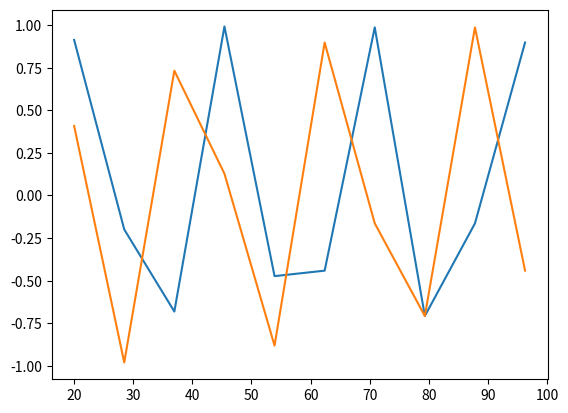

This chart was generated by the following Python code:
import numpy as np 
import matplotlib.pyplot as plt 

x= np.arange(20,104.75, 3.6)


a = np.linspace(20,104.75, 10, endpoint=False)

print (x, a)

b = np.sin(a)
c = np.cos(a)
plt.plot (a, b)
# plt.plot (a,a)
plt.plot (a,c)

mvalues = [0,1,5,6,80]
print(mvalues)
M = np.array(mvalues)
print ('M=', M)